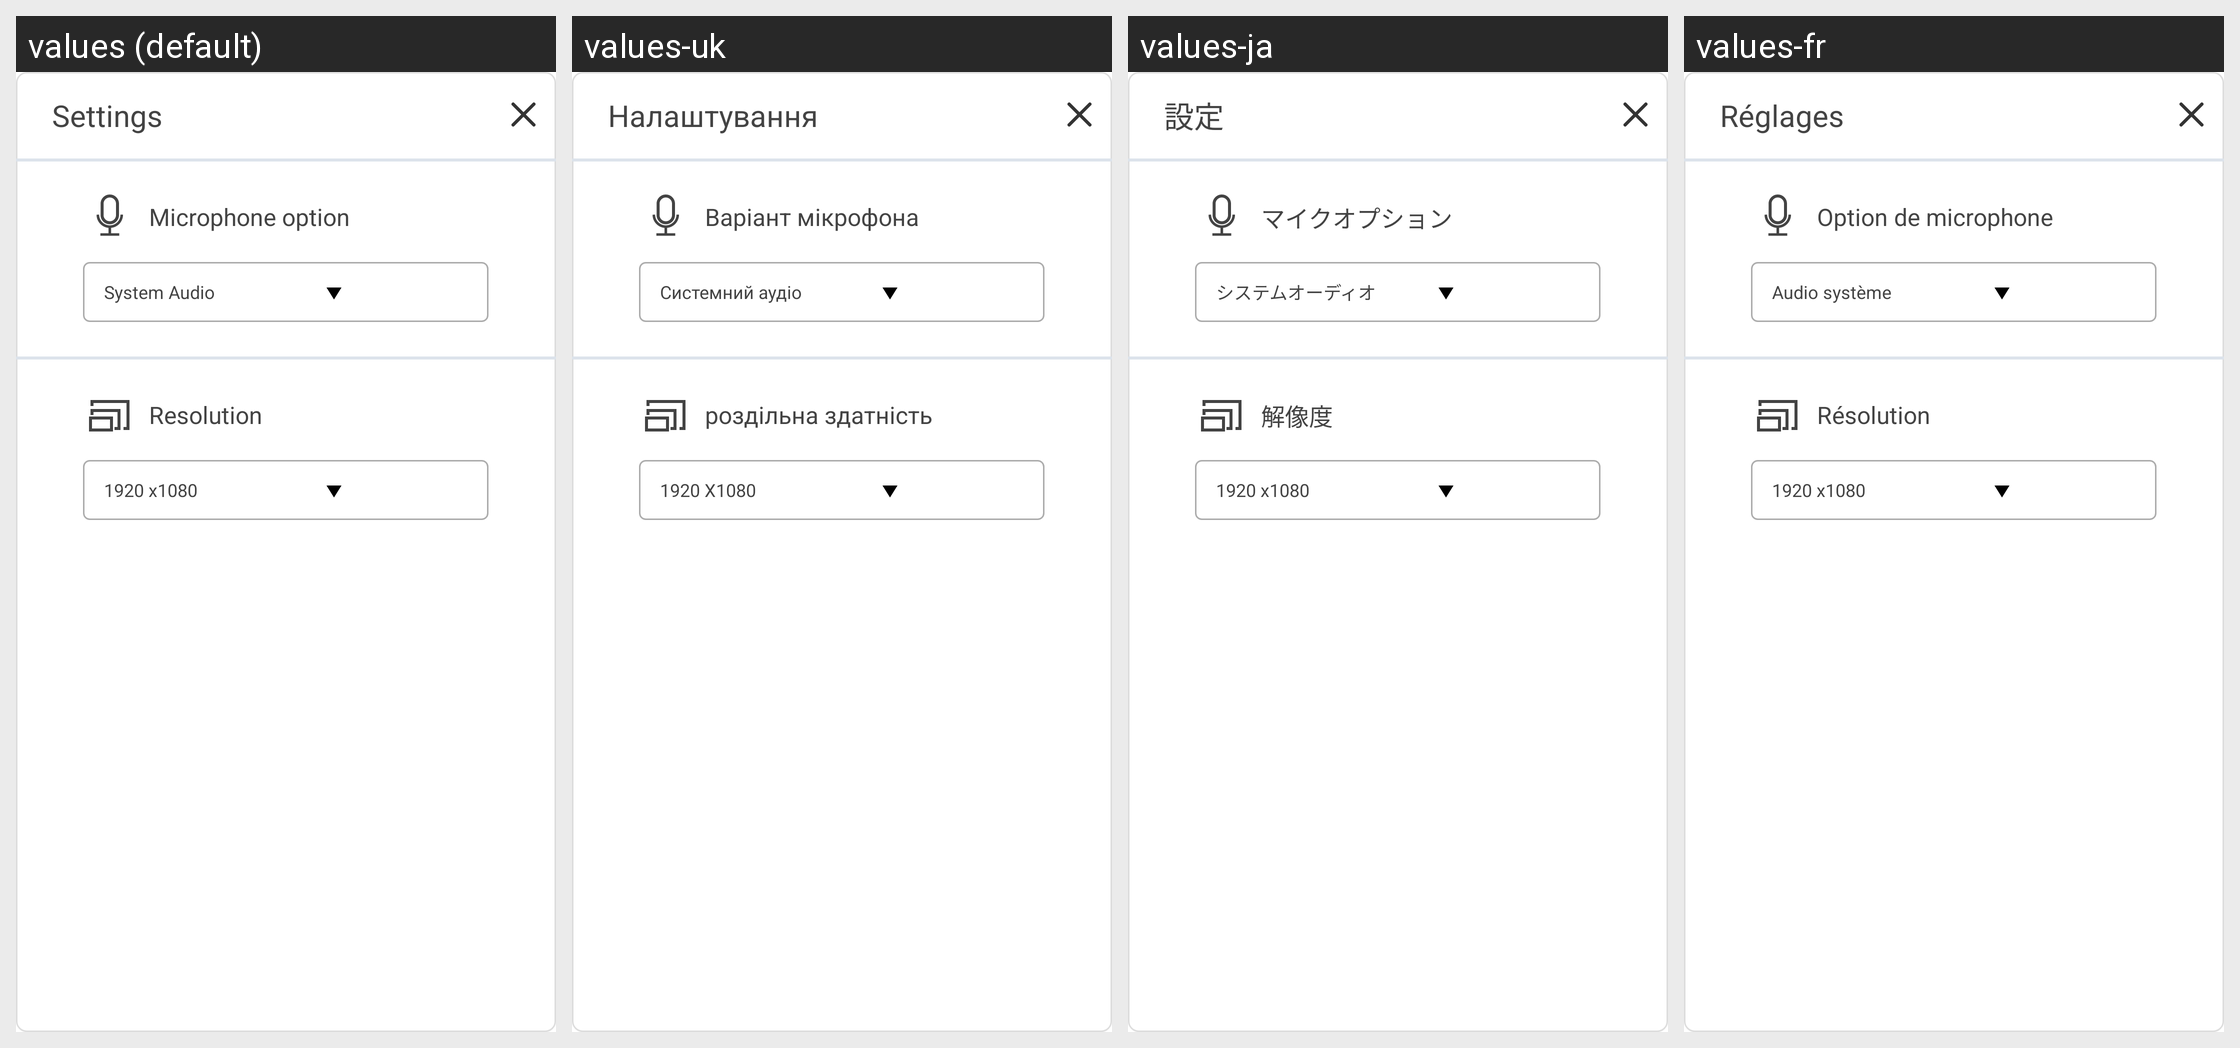

Translations of the strings shown on this Android screen, per locale in the grid:
Android screen res/layout/setting_layout.xml rendered under 4 locales, left to right: values (default), values-uk, values-ja, values-fr. Device: Nexus 5 (rendered at 1080×1920; each locale shown at half size, 540×960, under a caption strip naming it); theme AppTheme.Transparent.
Other locales in the repository, not shown: values-ar, values-bg, values-bs, values-cs, values-da, values-da-rDK, values-de, values-de-rDE, values-es, values-es-rES, values-fa, values-fi, values-fi-rFI, values-fr-rFR, values-hr, values-hu, values-in, values-it, values-it-rIT, values-ja-rJP, values-ko, values-ko-rKR, values-lt, values-mk-rMK, values-nb, values-nl, values-nl-rNL, values-no, values-pl, values-pt-rBR, values-ro, values-ru, values-ru-rRU, values-sk, values-sl, values-sv, values-sv-rSE, values-th, values-tr, values-tr-rTR, values-vi, values-zh-rCN, values-zh-rTW.
Strings drawn on this screen, with the default value and each locale's value (text and hints the layout hard-codes, and strings that could not be matched under every locale, appear in the picture but are not listed):

setting_title
  values: Settings
  values-uk: Налаштування
  values-ja: 設定
  values-fr: Réglages

mic_option
  values: Microphone option
  values-uk: Варіант мікрофона
  values-ja: マイクオプション
  values-fr: Option de microphone

system_auto
  values: System Audio
  values-uk: Системний аудіо
  values-ja: システムオーディオ
  values-fr: Audio système

Resolution
  values: Resolution
  values-uk: роздільна здатність
  values-ja: 解像度
  values-fr: Résolution

two_definition
  values: 1920 x1080
  values-uk: 1920 X1080
  values-ja: 1920 x1080
  values-fr: 1920 x1080
